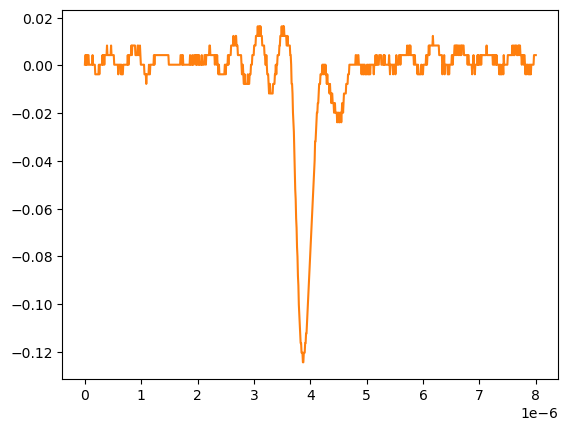

The file beside this chart, header and first rows:
# KEYSIGHT TECHNOLOGIES, MSO-X 3024T, MY58262555, 07.30.2019051434
# time, 1
# 2024-09-12 15:47:24.472219
0.000000000000000000e+00, 2.613070000000000106e-04
8.008008008008007187e-09, 4.281410000000000250e-03
1.601601601601601437e-08, 4.281410000000000250e-03
2.402402402402402322e-08, 2.613070000000000106e-04
3.203203203203202875e-08, 4.281410000000000250e-03
4.004004004004003428e-08, 2.613070000000000106e-04
4.804804804804804643e-08, 2.613070000000000106e-04
5.605605605605605196e-08, 4.281410000000000250e-03
6.406406406406405750e-08, 4.281410000000000250e-03
7.207207207207206965e-08, 2.613070000000000106e-04
8.008008008008006856e-08, 2.613070000000000106e-04
8.808808808808808071e-08, 2.613070000000000106e-04
9.609609609609609286e-08, 2.613070000000000106e-04
1.041041041041040918e-07, 2.613070000000000106e-04
1.121121121121121039e-07, 2.613070000000000106e-04
1.201201201201201028e-07, 2.613070000000000106e-04
1.281281281281281150e-07, 2.613070000000000106e-04
1.361361361361361271e-07, 4.281410000000000250e-03
1.441441441441441393e-07, 2.613070000000000106e-04
1.521521521521521250e-07, 2.613070000000000106e-04
1.601601601601601371e-07, 2.613070000000000106e-04
1.681681681681681493e-07, 2.613070000000000106e-04
1.761761761761761614e-07, 2.613070000000000106e-04
1.841841841841841736e-07, -3.758800000000000075e-03
1.921921921921921857e-07, -3.758800000000000075e-03
2.002002002002001714e-07, -3.758800000000000075e-03
2.082082082082081836e-07, -3.758800000000000075e-03
2.162162162162161957e-07, -3.758800000000000075e-03
2.242242242242242079e-07, -3.758800000000000075e-03
2.322322322322322200e-07, -3.758800000000000075e-03
2.402402402402402057e-07, -3.758800000000000075e-03
2.482482482482482178e-07, 2.613070000000000106e-04
2.562562562562562300e-07, -3.758800000000000075e-03
2.642642642642642421e-07, 2.613070000000000106e-04
2.722722722722722543e-07, 2.613070000000000106e-04
2.802802802802802664e-07, 2.613070000000000106e-04
2.882882882882882786e-07, 2.613070000000000106e-04
2.962962962962962907e-07, 2.613070000000000106e-04
3.043043043043042499e-07, 2.613070000000000106e-04
3.123123123123122621e-07, 4.281410000000000250e-03
3.203203203203202742e-07, 2.613070000000000106e-04
3.283283283283282864e-07, 4.281410000000000250e-03
3.363363363363362985e-07, 4.281410000000000250e-03
3.443443443443443107e-07, 2.613070000000000106e-04
3.523523523523523228e-07, 4.281410000000000250e-03
3.603603603603603350e-07, 4.281410000000000250e-03
3.683683683683683471e-07, 4.281410000000000250e-03
3.763763763763763593e-07, 4.281410000000000250e-03
3.843843843843843714e-07, 4.281410000000000250e-03
3.923923923923923307e-07, 8.301499999999999851e-03
4.004004004004003428e-07, 4.281410000000000250e-03
4.084084084084083550e-07, 4.281410000000000250e-03
4.164164164164163671e-07, 4.281410000000000250e-03
4.244244244244243793e-07, 4.281410000000000250e-03
4.324324324324323914e-07, 4.281410000000000250e-03
4.404404404404404036e-07, 4.281410000000000250e-03
4.484484484484484157e-07, 4.281410000000000250e-03
4.564564564564564279e-07, 4.281410000000000250e-03
... 942 more rows
